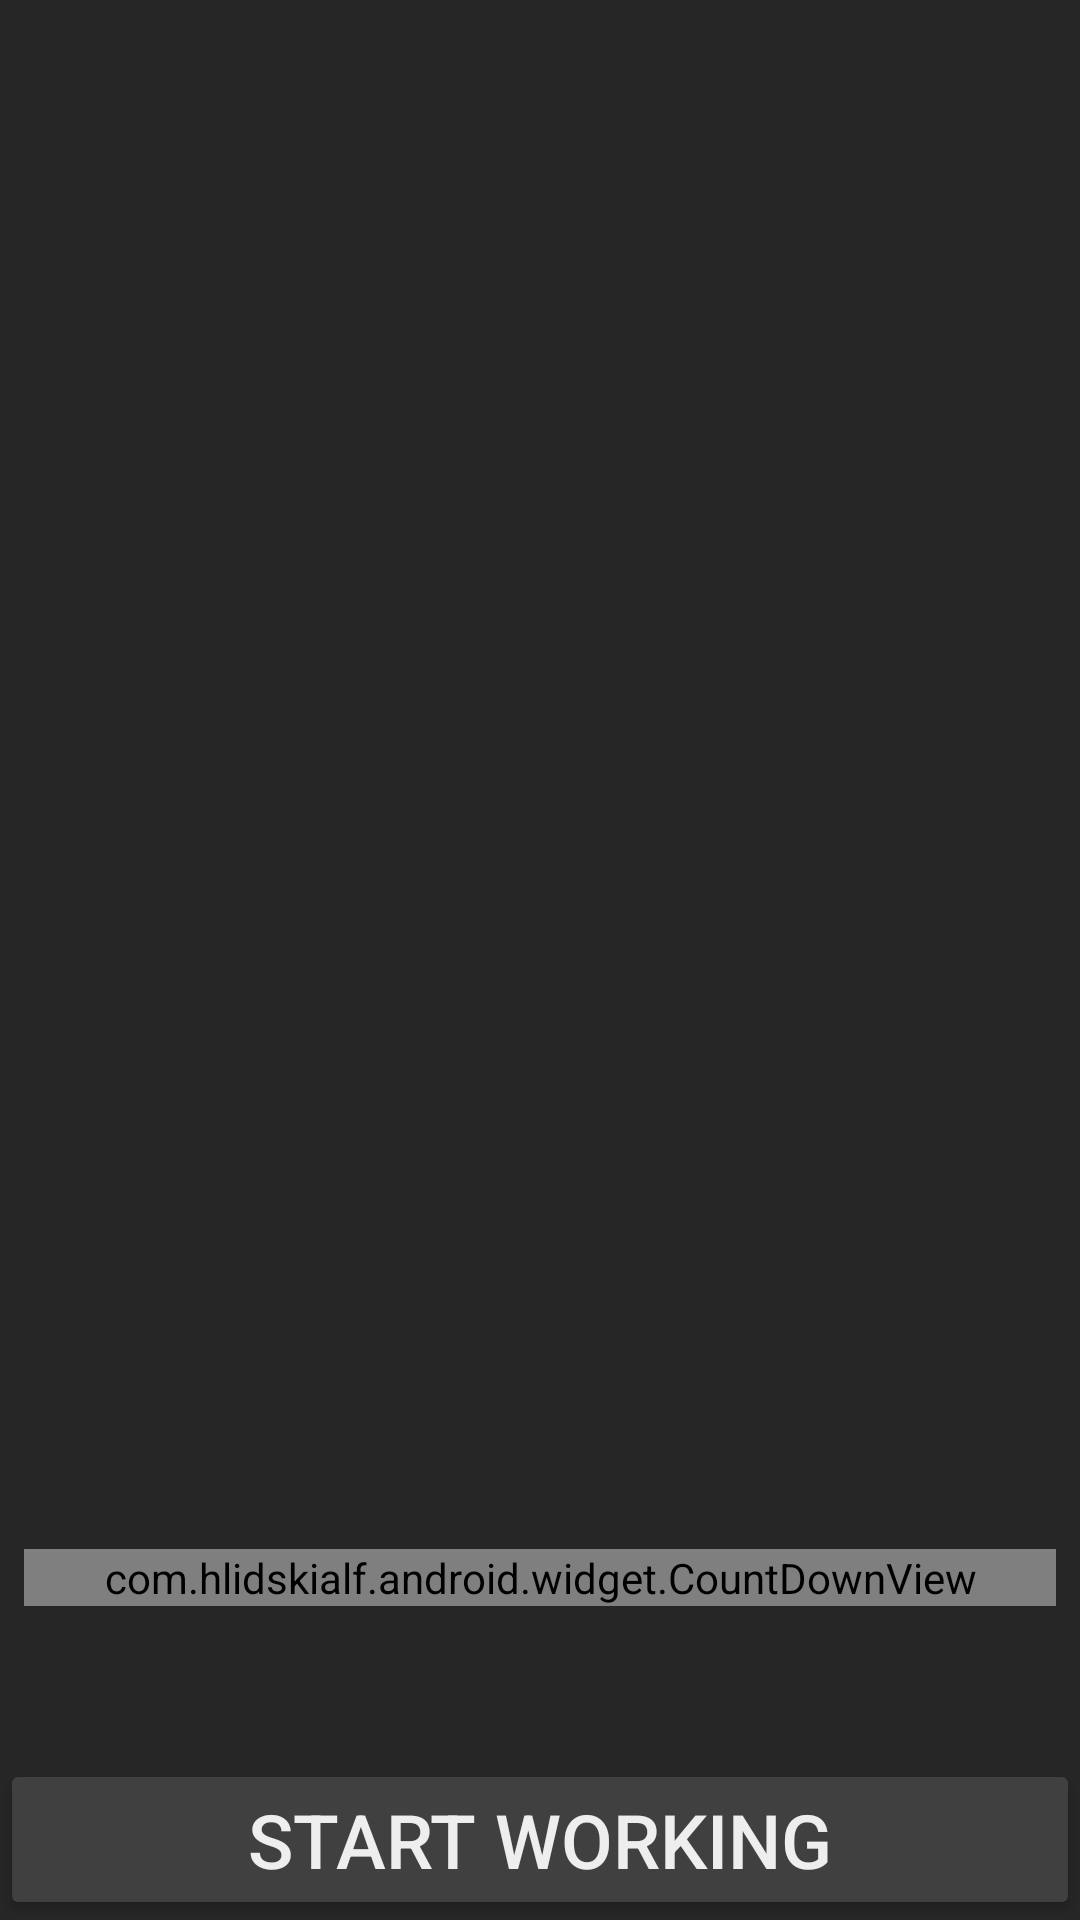

Produce the Android XML layout that renders to this screen, including the resource entries it uses.
<!-- AndroidManifest.xml: fallback theme Theme.MaterialComponents.DayNight.NoActionBar -->
<!-- res/layout/main.xml -->
<?xml version="1.0" encoding="utf-8"?>

<RelativeLayout xmlns:android="http://schemas.android.com/apk/res/android"
    android:orientation="vertical"
    android:layout_width="fill_parent"
    android:layout_height="fill_parent"
    android:background="#262626"
    >

    <LinearLayout android:id="@+id/tomato_bar"
      android:layout_width="fill_parent"
      android:layout_height="wrap_content"
      android:layout_alignParentTop="true"
      android:orientation="vertical"
      android:gravity="center"
      />


    <LinearLayout android:id="@+id/button_bar"
      android:layout_width="fill_parent"
      android:layout_height="wrap_content"
      android:layout_alignParentBottom="true"
      android:orientation="horizontal"
      >

        <Button
            android:id="@+id/tomato_start"
            android:layout_width="0dip"
            android:layout_height="wrap_content"
            android:layout_weight="1"
            android:backgroundTint="#404040"
            android:textColor="#EEEEEE"
            android:textSize="25sp"
            android:text="@string/start_tomato" />
      <Button android:id="@+id/tomato_stop"
        android:layout_height="wrap_content"
        android:layout_width="0dip"
        android:layout_weight="1"
          android:backgroundTint="#404040"
          android:textColor="#EEEEEE"
          android:textSize="25sp"
        android:text="@string/stop_working"
        android:visibility="gone"
        />
    </LinearLayout>


    <LinearLayout 
      android:layout_width="fill_parent"
      android:layout_height="wrap_content"
      android:layout_above="@id/button_bar"
      android:padding="8dp"
      android:orientation="vertical"
      >
      <com.hlidskialf.android.widget.CountDownView android:id="@+id/tomato_clock"
        android:layout_height="wrap_content"
        android:layout_width="fill_parent"
        android:gravity="center"
        android:textSize="40dp"
        />
      <TextView android:id="@+id/tomato_status"
        android:layout_height="wrap_content"
        android:layout_width="fill_parent"
        android:gravity="center"
        android:textSize="32dp"
        />
    </LinearLayout>
</RelativeLayout>
<!-- resources referenced by this layout -->
<resources>
  <string name="start_tomato">Start working</string>
  <string name="stop_working">Finish working</string>
</resources>
